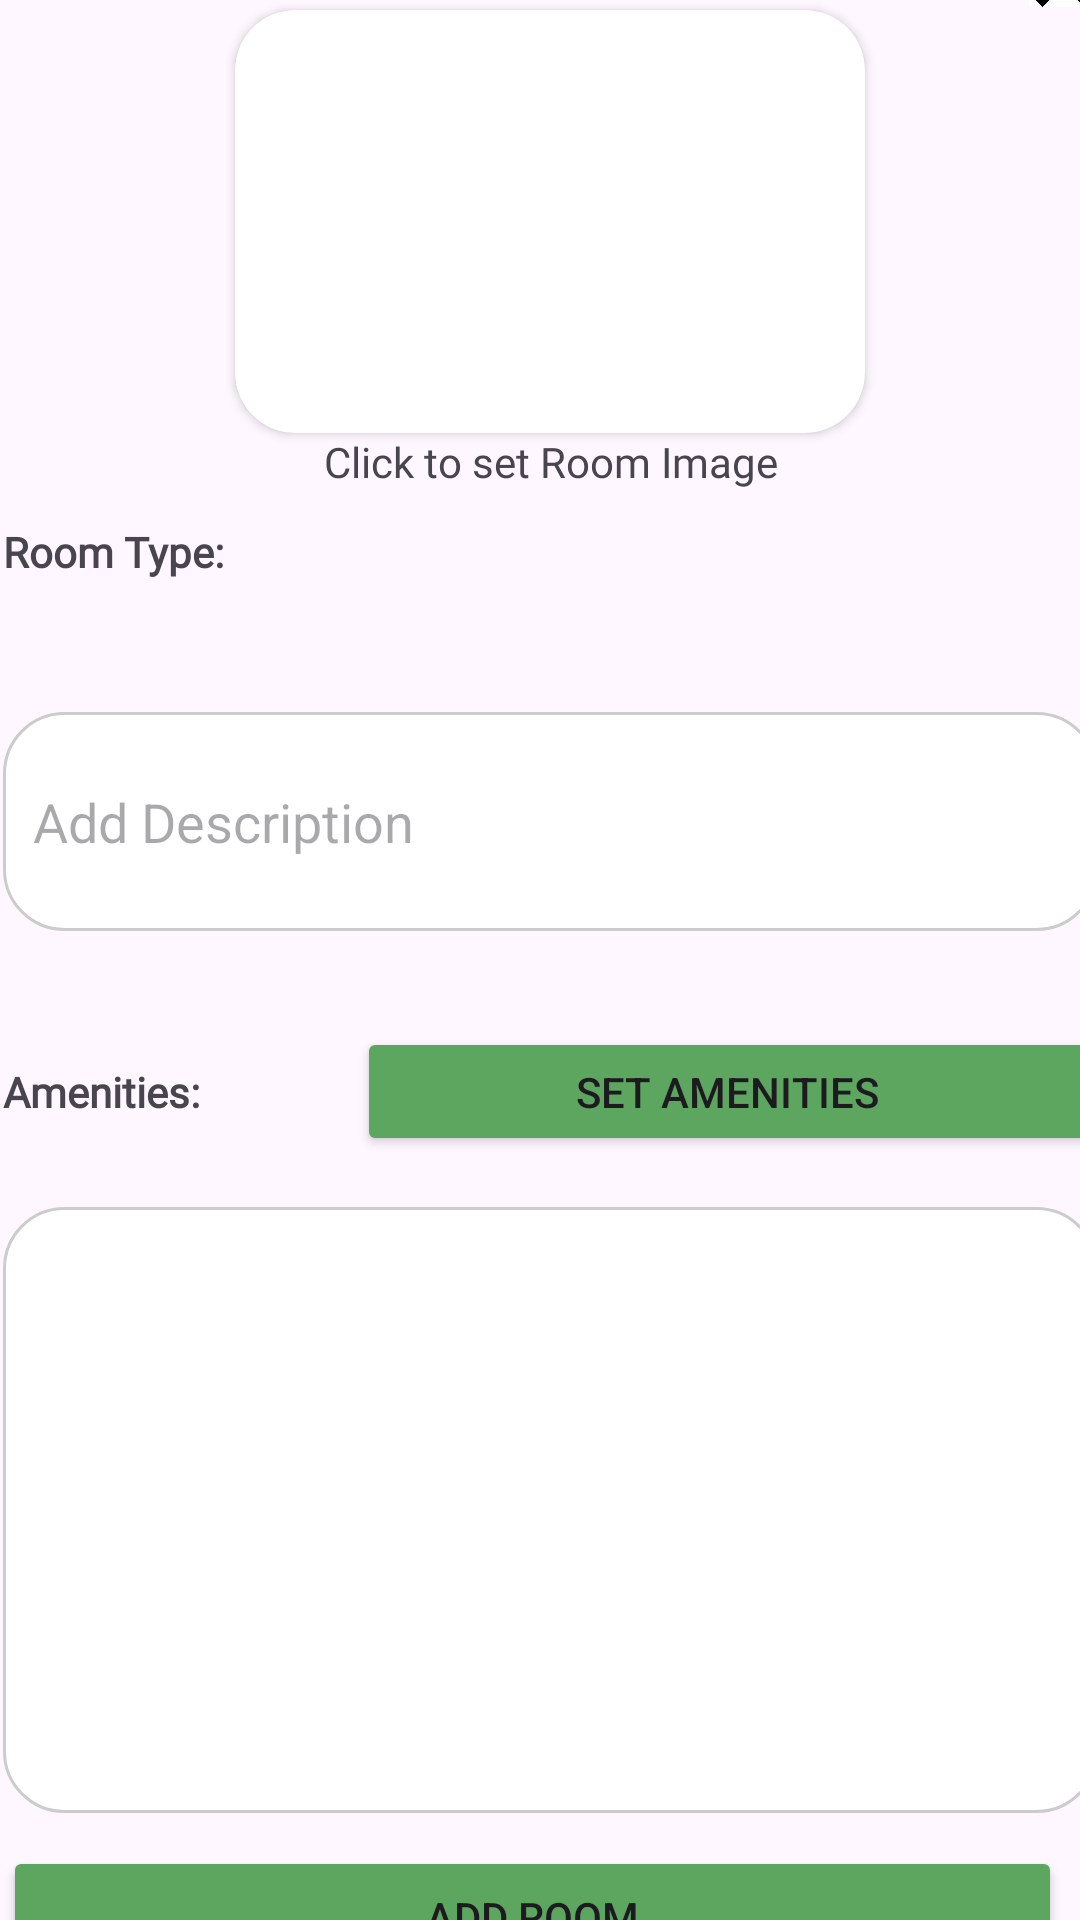

Layout XML and referenced resources for this Android screen:
<!-- AndroidManifest.xml: application theme Theme.Androidfinalstest -->
<!-- res/layout/inflate_add_house_room.xml -->
<?xml version="1.0" encoding="utf-8"?>
<androidx.constraintlayout.widget.ConstraintLayout xmlns:android="http://schemas.android.com/apk/res/android"
    xmlns:app="http://schemas.android.com/apk/res-auto"
    xmlns:tools="http://schemas.android.com/tools"
    android:layout_width="match_parent"
    android:layout_height="match_parent">

    <LinearLayout
        android:layout_width="405dp"
        android:layout_height="724dp"
        android:layout_margin="5dp"
        android:orientation="vertical"
        android:padding="20dp"
        app:layout_constraintBottom_toBottomOf="parent"
        app:layout_constraintEnd_toEndOf="parent"
        app:layout_constraintHorizontal_bias="0.444"
        app:layout_constraintStart_toStartOf="parent"
        app:layout_constraintTop_toTopOf="parent">

        <ImageView
            android:id="@+id/xImage"
            android:layout_width="23dp"
            android:layout_height="25dp"
            android:layout_gravity="end"
            app:srcCompat="@drawable/x" />

        <androidx.cardview.widget.CardView
            android:layout_width="wrap_content"
            android:layout_height="wrap_content"
            android:layout_gravity="center"
            app:cardCornerRadius="20dp">

            <ImageView
                android:id="@+id/addRoomImage"
                android:layout_width="210dp"
                android:layout_height="141dp"
                android:layout_gravity="center"
                android:contentDescription="Add Room Image"
                app:srcCompat="@drawable/house_icon" />
        </androidx.cardview.widget.CardView>

        <TextView
            android:id="@+id/textView70"
            android:layout_width="match_parent"
            android:layout_height="30dp"
            android:fontFamily="@font/ardent_sans_book"
            android:text="Click to set Room Image"
            android:textAlignment="center" />

        <LinearLayout
            android:layout_width="match_parent"
            android:layout_height="52dp"
            android:orientation="horizontal">

            <TextView
                android:id="@+id/typeLabel"
                android:layout_width="78dp"
                android:layout_height="wrap_content"
                android:layout_marginRight="10dp"
                android:fontFamily="@font/ardent_sans_bold"
                android:text="Room Type:"
                android:textStyle="bold" />

            <Spinner
                android:id="@+id/roomTypeField"
                android:layout_width="match_parent"
                android:layout_height="match_parent"
                android:layout_weight="1"
                android:background="@drawable/border" />

        </LinearLayout>

        <Space
            android:layout_width="match_parent"
            android:layout_height="11dp" />

        <EditText
            android:id="@+id/descriptionField"
            android:layout_width="match_parent"
            android:layout_height="73dp"
            android:background="@drawable/border_white_bg"
            android:ems="10"
            android:hint="Add Description"
            android:inputType="text" />

        <Space
            android:layout_width="match_parent"
            android:layout_height="32dp" />

        <LinearLayout
            android:layout_width="match_parent"
            android:layout_height="43dp"
            android:orientation="horizontal">

            <TextView
                android:id="@+id/textView72"
                android:layout_width="118dp"
                android:layout_height="wrap_content"
                android:fontFamily="@font/ardent_sans_bold"
                android:text="Amenities:"
                android:textStyle="bold" />

            <Button
                android:id="@+id/manageAmenitiesButton"
                android:layout_width="221dp"
                android:layout_height="wrap_content"
                android:layout_weight="1"
                android:backgroundTint="#5DA660"
                android:text="Set Amenities"
                app:cornerRadius="5dp" />
        </LinearLayout>

        <Space
            android:layout_width="match_parent"
            android:layout_height="17dp" />

        <HorizontalScrollView
            android:layout_width="match_parent"
            android:layout_height="202dp"
            android:background="@drawable/border_white_bg">

            <LinearLayout
                android:id="@+id/amenitiesList"
                android:layout_width="wrap_content"
                android:layout_height="match_parent"
                android:orientation="horizontal" />
        </HorizontalScrollView>

        <Space
            android:layout_width="match_parent"
            android:layout_height="11dp" />

        <Button
            android:id="@+id/addRoomButton"
            android:layout_width="353dp"
            android:layout_height="wrap_content"
            android:backgroundTint="#5DA660"
            android:text="Add Room"
            app:cornerRadius="5dp" />

    </LinearLayout>
</androidx.constraintlayout.widget.ConstraintLayout>
<!-- resources referenced by this layout -->
<resources>
  <!-- drawable border_white_bg (drawable) -->
  <?xml version="1.0" encoding="utf-8"?>
  <shape xmlns:android="http://schemas.android.com/apk/res/android" android:shape="rectangle">
      <corners android:radius="20dp"/>
      <padding android:left="10dp" android:right="10dp" android:top="10dp" android:bottom="10dp"/>
      <stroke android:width="1dp" android:color="#CCCCCC"/>
      <solid android:color="@color/white"/>
  </shape>
  <!-- drawable x: png bitmap (drawable, 18556 bytes) -->
  <style name="Theme.Androidfinalstest" parent="Base.Theme.Androidfinalstest" />
  <style name="Base.Theme.Androidfinalstest" parent="Theme.Material3.DayNight.NoActionBar">
          
          
      </style>
  <!-- not gathered from this repository: default colours our renderer supplied (Android Studio template values) -->
  <color name="white">#FFFFFFFF</color>
</resources>
